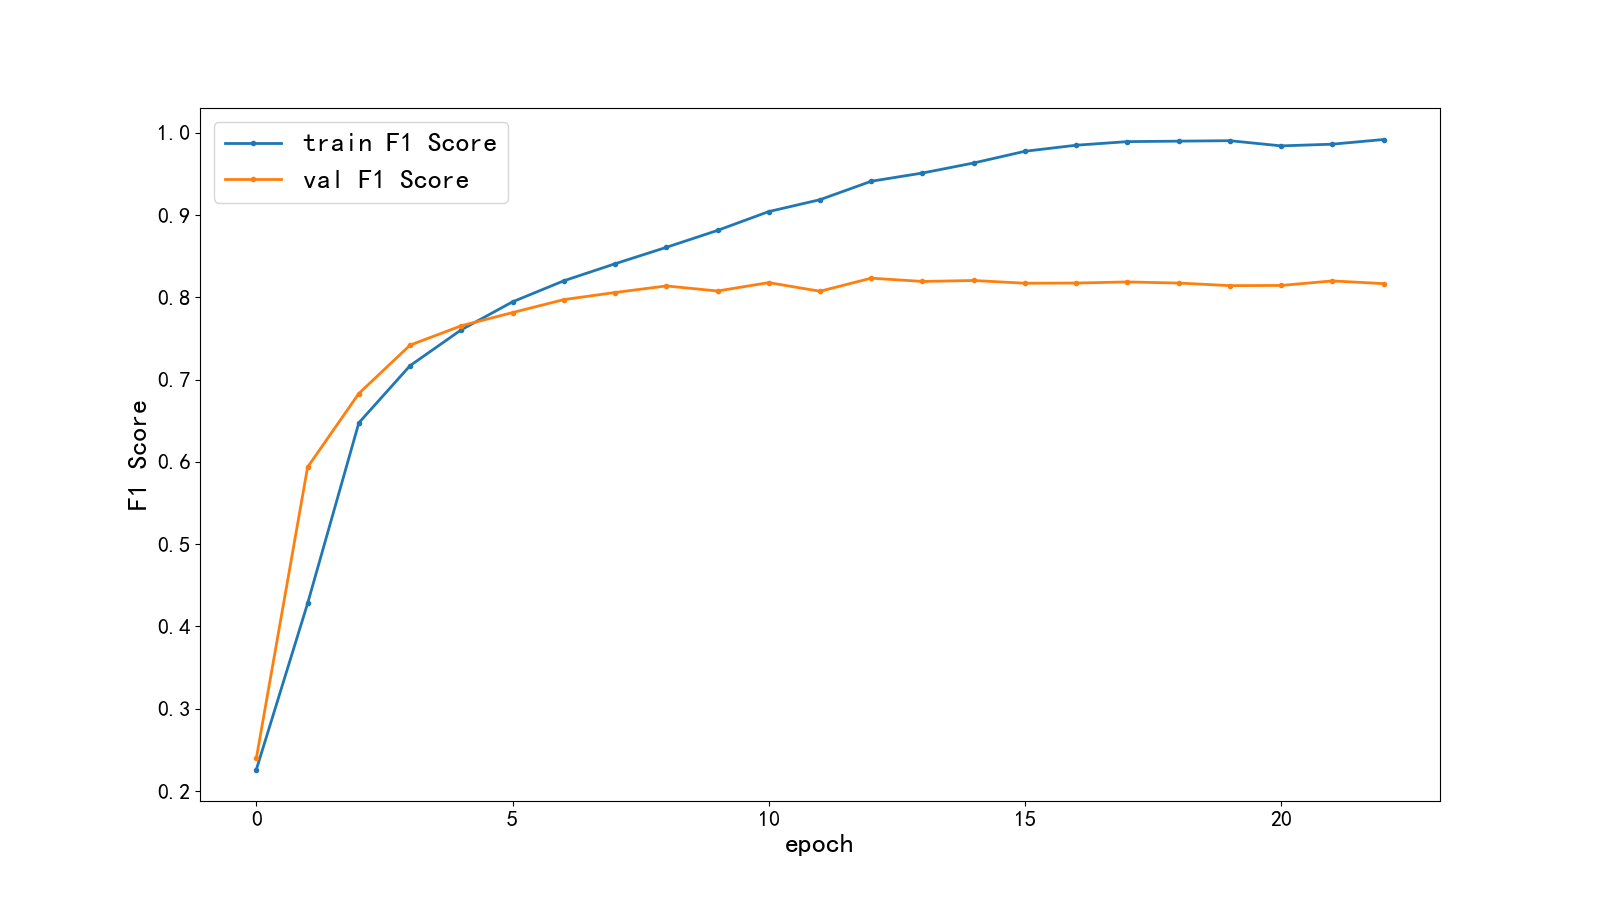

Data behind this chart, as committed beside it:
epoch, train f1 score, val f1 score
1, 0.2261, 0.24
2, 0.4279, 0.5936
3, 0.6474, 0.6831
4, 0.717, 0.7419
5, 0.7606, 0.7654
6, 0.7945, 0.7815
7, 0.8201, 0.7973
8, 0.8408, 0.8059
9, 0.8608, 0.8139
10, 0.8813, 0.8077
11, 0.9042, 0.8179
12, 0.9187, 0.8074
13, 0.9411, 0.8233
14, 0.9511, 0.8193
15, 0.9633, 0.8205
16, 0.9775, 0.8171
17, 0.9849, 0.8174
18, 0.9893, 0.8187
19, 0.9898, 0.8173
20, 0.9904, 0.8142
21, 0.9841, 0.8145
22, 0.9862, 0.82
23, 0.9919, 0.8167
